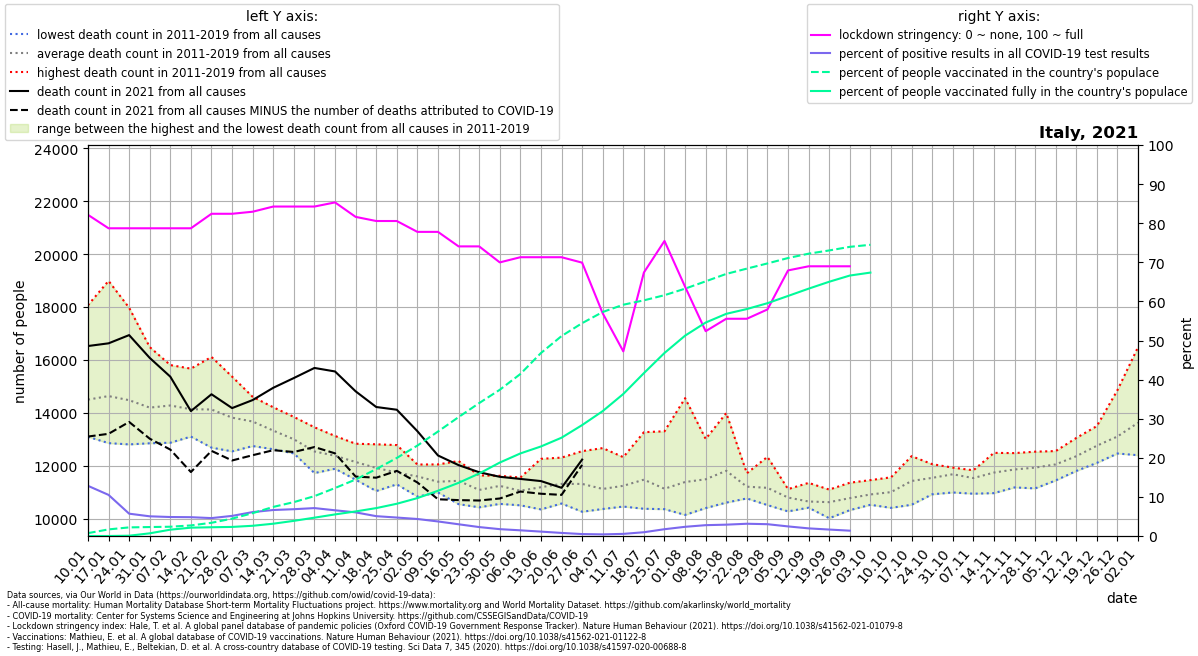

Values plotted in this chart, from the file beside it:
location, date, time, time_unit, deaths_2010_all_ages, deaths_2011_all_ages, deaths_2012_all_ages, deaths_2013_all_ages, deaths_2014_all_ages, deaths_2015_all_ages, deaths_2016_all_ages, deaths_2017_all_ages, deaths_2018_all_ages, deaths_2019_all_ages, deaths_2020_all_ages, deaths_2021_all_ages, new_deaths, new_cases_smoothed, new_tests_smoothed, stringency_index, people_vaccinated, people_fully_vaccinated, population, positive_test_percent
Italy, 2021-01-10, 1, weekly, , 13118, 13668, 13095, 13432, 15178, 13517, 18072, 16245, 14168, 13483, 16527, 3423, 16363, 127513, 82.15, 440399, 8.0, 60367471, 12.83
Italy, 2021-01-17, 2, weekly, , 13104, 13919, 12855, 13165, 15811, 13055, 18990, 15947, 14863, 13974, 16629, 3422, 16482, 156768, 78.7, 1018678, 434.7, 60367471, 10.51
Italy, 2021-01-24, 3, weekly, , 12946, 14098, 12898, 12807, 15480, 13545, 17973, 15234, 15325, 14049, 16940, 3284, 13202, 231205, 78.7, 1329031, 44137, 60367471, 5.71
Italy, 2021-01-31, 4, weekly, , 13111, 14099, 12849, 12862, 14922, 13388, 16487, 14698, 15360, 13989, 16078, 3055, 12345, 245248, 78.7, 1382108, 412492, 60367471, 5.034
Italy, 2021-02-07, 5, weekly, , 12870, 14693, 13450, 13161, 15228, 12997, 15747, 14551, 15807, 13900, 15368, 2757, 11927, 245705, 78.7, 1431927, 976480, 60367471, 4.854
Italy, 2021-02-14, 6, weekly, , 13230, 15672, 13269, 13102, 15640, 13168, 14081, 13844, 15228, 13537, 14066, 2304, 12151, 252620, 78.7, 1632898, 1287319, 60367471, 4.81
Italy, 2021-02-21, 7, weekly, , 13008, 16114, 13885, 12981, 15510, 12685, 13852, 14034, 15072, 13641, 14703, 2141, 12043, 263068, 82.41, 2040386, 1351463, 60367471, 4.578
Italy, 2021-02-28, 8, weekly, , 12543, 15370, 14002, 12606, 15149, 12709, 13290, 14026, 14674, 13257, 14180, 1981, 14658, 285025, 82.41, 2681603, 1401191, 60367471, 5.143
Italy, 2021-03-07, 9, weekly, , 12960, 14199, 13666, 12745, 14544, 12772, 13148, 14406, 14605, 13696, 14484, 2086, 18705, 305807, 82.94, 3524878, 1578275, 60367471, 6.117
Italy, 2021-03-14, 10, weekly, , 12880, 12914, 13541, 12624, 14211, 12845, 12917, 14197, 13827, 14706, 14948, 2360, 21409, 322063, 84.26, 4491600, 1898315, 60367471, 6.648
Italy, 2021-03-21, 11, weekly, , 12466, 12814, 12511, 13050, 13846, 12887, 12783, 13306, 13344, 18234, 15317, 2797, 22351, 326163, 84.26, 5230215, 2338826, 60367471, 6.853
Italy, 2021-03-28, 12, weekly, , 11723, 12281, 12561, 12649, 13455, 12525, 12602, 12417, 12655, 21929, 15698, 2991, 22617, 316877, 84.26, 6155193, 2830648, 60367471, 7.137
Italy, 2021-04-04, 13, weekly, , 11887, 12164, 11950, 11972, 13126, 12725, 12300, 12793, 12486, 23457, 15565, 3097, 20131, 306150, 85.32, 7406340, 3332114, 60367471, 6.576
Italy, 2021-04-11, 14, weekly, , 11674, 11472, 11862, 12170, 12832, 12291, 11848, 12404, 12714, 20901, 14814, 3224, 16298, 269676, 81.62, 8719649, 3792812, 60367471, 6.044
Italy, 2021-04-18, 15, weekly, , 11043, 11533, 11837, 11863, 12811, 11822, 12084, 12140, 12107, 18949, 14221, 2673, 14971, 295137, 80.56, 10331990, 4307322, 60367471, 5.072
Italy, 2021-04-25, 16, weekly, , 11520, 11297, 11447, 11417, 12781, 11594, 11553, 11917, 12167, 16757, 14118, 2311, 13595, 288010, 80.56, 12049524, 4977937, 60367471, 4.72
Italy, 2021-05-02, 17, weekly, , 11475, 11341, 10833, 11643, 12046, 11420, 11972, 11742, 11895, 14725, 13306, 1939, 12571, 288996, 77.78, 13960979, 5851311, 60367471, 4.35
Italy, 2021-05-09, 18, weekly, , 10990, 11004, 11235, 11163, 11946, 11595, 12050, 11060, 11522, 13156, 12388, 1656, 10413, 280039, 77.78, 16131025, 6984685, 60367471, 3.718
Italy, 2021-05-16, 19, weekly, , 11420, 11113, 10548, 11602, 12177, 11422, 11859, 11030, 11699, 12604, 12023, 1323, 8142, 271496, 74.07, 18358382, 8208312, 60367471, 2.999
Italy, 2021-05-23, 20, weekly, , 11218, 10427, 10551, 11056, 11518, 10950, 11635, 10857, 11552, 11976, 11754, 1069, 5618, 246010, 74.07, 20520382, 9647691, 60367471, 2.283
Italy, 2021-05-30, 21, weekly, , 11497, 10696, 10557, 11344, 11058, 11509, 11538, 11329, 11619, 11447, 11582, 821.0, 3977, 227278, 69.97, 22574224, 11338074, 60367471, 1.75
Italy, 2021-06-06, 22, weekly, , 10503, 10981, 11140, 10951, 10848, 10842, 11554, 11317, 11350, 10982, 11501, 477.0, 2809, 193498, 71.3, 25009873, 12746785, 60367471, 1.452
Italy, 2021-06-13, 23, weekly, , 10349, 10730, 11420, 10972, 12060, 11030, 10878, 10996, 12261, 11144, 11420, 479.0, 2046, 182050, 71.3, 28248585, 13823544, 60367471, 1.124
Italy, 2021-06-20, 24, weekly, , 10571, 10577, 11587, 12307, 11447, 10766, 11494, 11091, 11982, 10708, 11166, 268.0, 1427, 181781, 71.3, 30866376, 15175624, 60367471, 0.7849
Italy, 2021-06-27, 25, weekly, , 10959, 11933, 12552, 10260, 10591, 11442, 11700, 11003, 11375, 11123, 12232, 202.0, 892.4, 181099, 69.91, 32862080, 17124557, 60367471, 0.4928
Italy, 2021-07-04, 26, weekly, , 10932, 11579, 10364, 10788, 10808, 11247, 11164, 10550, 12667, 12070, , 177.0, 714.3, 171858, 56.94, 34583853, 19284032, 60367471, 0.4156
Italy, 2021-07-11, 27, weekly, , 10811, 11300, 10851, 10456, 11819, 11293, 11170, 11146, 12324, 12396, , 126.0, 924, 170017, 47.22, 35708007, 21928645, 60367471, 0.5435
Italy, 2021-07-18, 28, weekly, , 11742, 11426, 10752, 10373, 13269, 11324, 11642, 11117, 11617, 11484, , 92.0, 1675, 173904, 67.39, 36383786, 25146120, 60367471, 0.9629
Italy, 2021-07-25, 29, weekly, , 10358, 10805, 10471, 10742, 13303, 11170, 11117, 11180, 11019, 10923, , 82.0, 3407, 196375, 75.46, 37178488, 28258170, 60367471, 1.735
Italy, 2021-08-01, 30, weekly, , 10141, 10822, 11141, 10512, 14555, 11042, 11091, 11132, 12024, 11393, , 119.0, 4942, 210283, 63.75, 38185561, 30929548, 60367471, 2.35
Italy, 2021-08-08, 31, weekly, , 11046, 11224, 11428, 10399, 12009, 10991, 13013, 12305, 10974, 12724, , 152.0, 5670, 204648, 52.38, 39319699, 32954683, 60367471, 2.771
Italy, 2021-08-15, 32, weekly, , 10664, 11478, 12203, 10880, 12595, 10606, 13993, 12469, 11395, 12115, , 212.0, 6204, 213897, 55.56, 40463383, 34303425, 60367471, 2.901
Italy, 2021-08-22, 33, weekly, , 11249, 11078, 10764, 10782, 11716, 11144, 11673, 11204, 11256, 12410, , 319.0, 6230, 198831, 55.56, 41282272, 35039817, 60367471, 3.134
Italy, 2021-08-29, 34, weekly, , 12336, 12101, 10512, 10565, 10619, 11193, 10922, 11189, 11046, 11914, , 342.0, 6497, 215130, 57.94, 42081643, 35943637, 60367471, 3.02
Italy, 2021-09-05, 35, weekly, , 11000, 10601, 10274, 10567, 11116, 10748, 11110, 10851, 10908, 11761, , 422.0, 6207, 253111, 67.92, 42916935, 37061278, 60367471, 2.452
Italy, 2021-09-12, 36, weekly, , 10524, 10544, 10414, 10512, 11352, 10479, 10542, 11008, 10448, 11262, , 404.0, 5380, 275873, 68.98, 43587869, 38186662, 60367471, 1.95
Italy, 2021-09-19, 37, weekly, , 10508, 10384, 10015, 10573, 10629, 10584, 10787, 11098, 11025, 11627, , 391.0, 4578, 277727, 68.98, 44087932, 39255264, 60367471, 1.648
Italy, 2021-09-26, 38, weekly, , 10398, 10626, 10367, 10840, 11358, 10321, 10976, 11177, 10907, 11821, , 387.0, 3830, 281131, 68.98, 44643374, 40211884, 60367471, 1.363
Italy, 2021-10-03, 39, weekly, , 10619, 11063, 10893, 10523, 10687, 11094, 11456, 10903, 10986, 11179, , 45.0, 3367, , , 44958914, 40668535, 60367471, 
Italy, 2021-10-10, 40, weekly, , 10465, 10721, 10407, 11036, 11228, 11158, 11562, 11485, 10953, 12017, , , , , , , , , 
Italy, 2021-10-17, 41, weekly, , 10985, 10524, 11161, 11088, 11624, 12362, 12010, 11614, 11441, 12246, , , , , , , , , 
Italy, 2021-10-24, 42, weekly, , 11769, 10920, 11277, 11445, 11389, 12060, 11902, 11593, 11515, 12746, , , , , , , , , 
Italy, 2021-10-31, 43, weekly, , 11876, 11333, 11661, 10989, 11834, 11816, 11929, 11891, 11769, 14547, , , , , , , , , 
Italy, 2021-11-07, 44, weekly, , 11682, 11336, 10942, 11828, 11722, 11744, 11761, 11551, 11234, 15659, , , , , , , , , 
Italy, 2021-11-14, 45, weekly, , 11240, 11459, 10964, 12487, 11850, 11889, 12238, 11805, 11740, 17335, , , , , , , , , 
Italy, 2021-11-21, 46, weekly, , 11839, 11330, 11180, 11853, 11629, 12476, 12478, 11811, 12125, 18647, , , , , , , , , 
Italy, 2021-11-28, 47, weekly, , 12279, 11143, 11633, 11554, 11689, 12146, 12418, 12532, 11968, 18784, , , , , , , , , 
Italy, 2021-12-05, 48, weekly, , 12006, 11445, 12243, 11854, 11738, 12205, 12555, 12391, 12024, 18887, , , , , , , , , 
Italy, 2021-12-12, 49, weekly, , 12166, 12045, 12497, 11802, 12501, 12543, 13051, 12739, 11897, 17995, , , , , , , , , 
Italy, 2021-12-19, 50, weekly, , 12352, 12970, 12634, 12109, 12491, 13262, 13501, 12827, 12666, 17482, , , , , , , , , 
Italy, 2021-12-26, 51, weekly, , 12528, 12871, 12639, 12842, 12463, 14861, 13467, 13306, 12981, 17073, , , , , , , , , 
Italy, 2022-01-02, 52, weekly, , 13609, 12846, 12967, 13393, 12560, 16489, 14956, 13426, 12398, 15703, , , , , , , , , 
